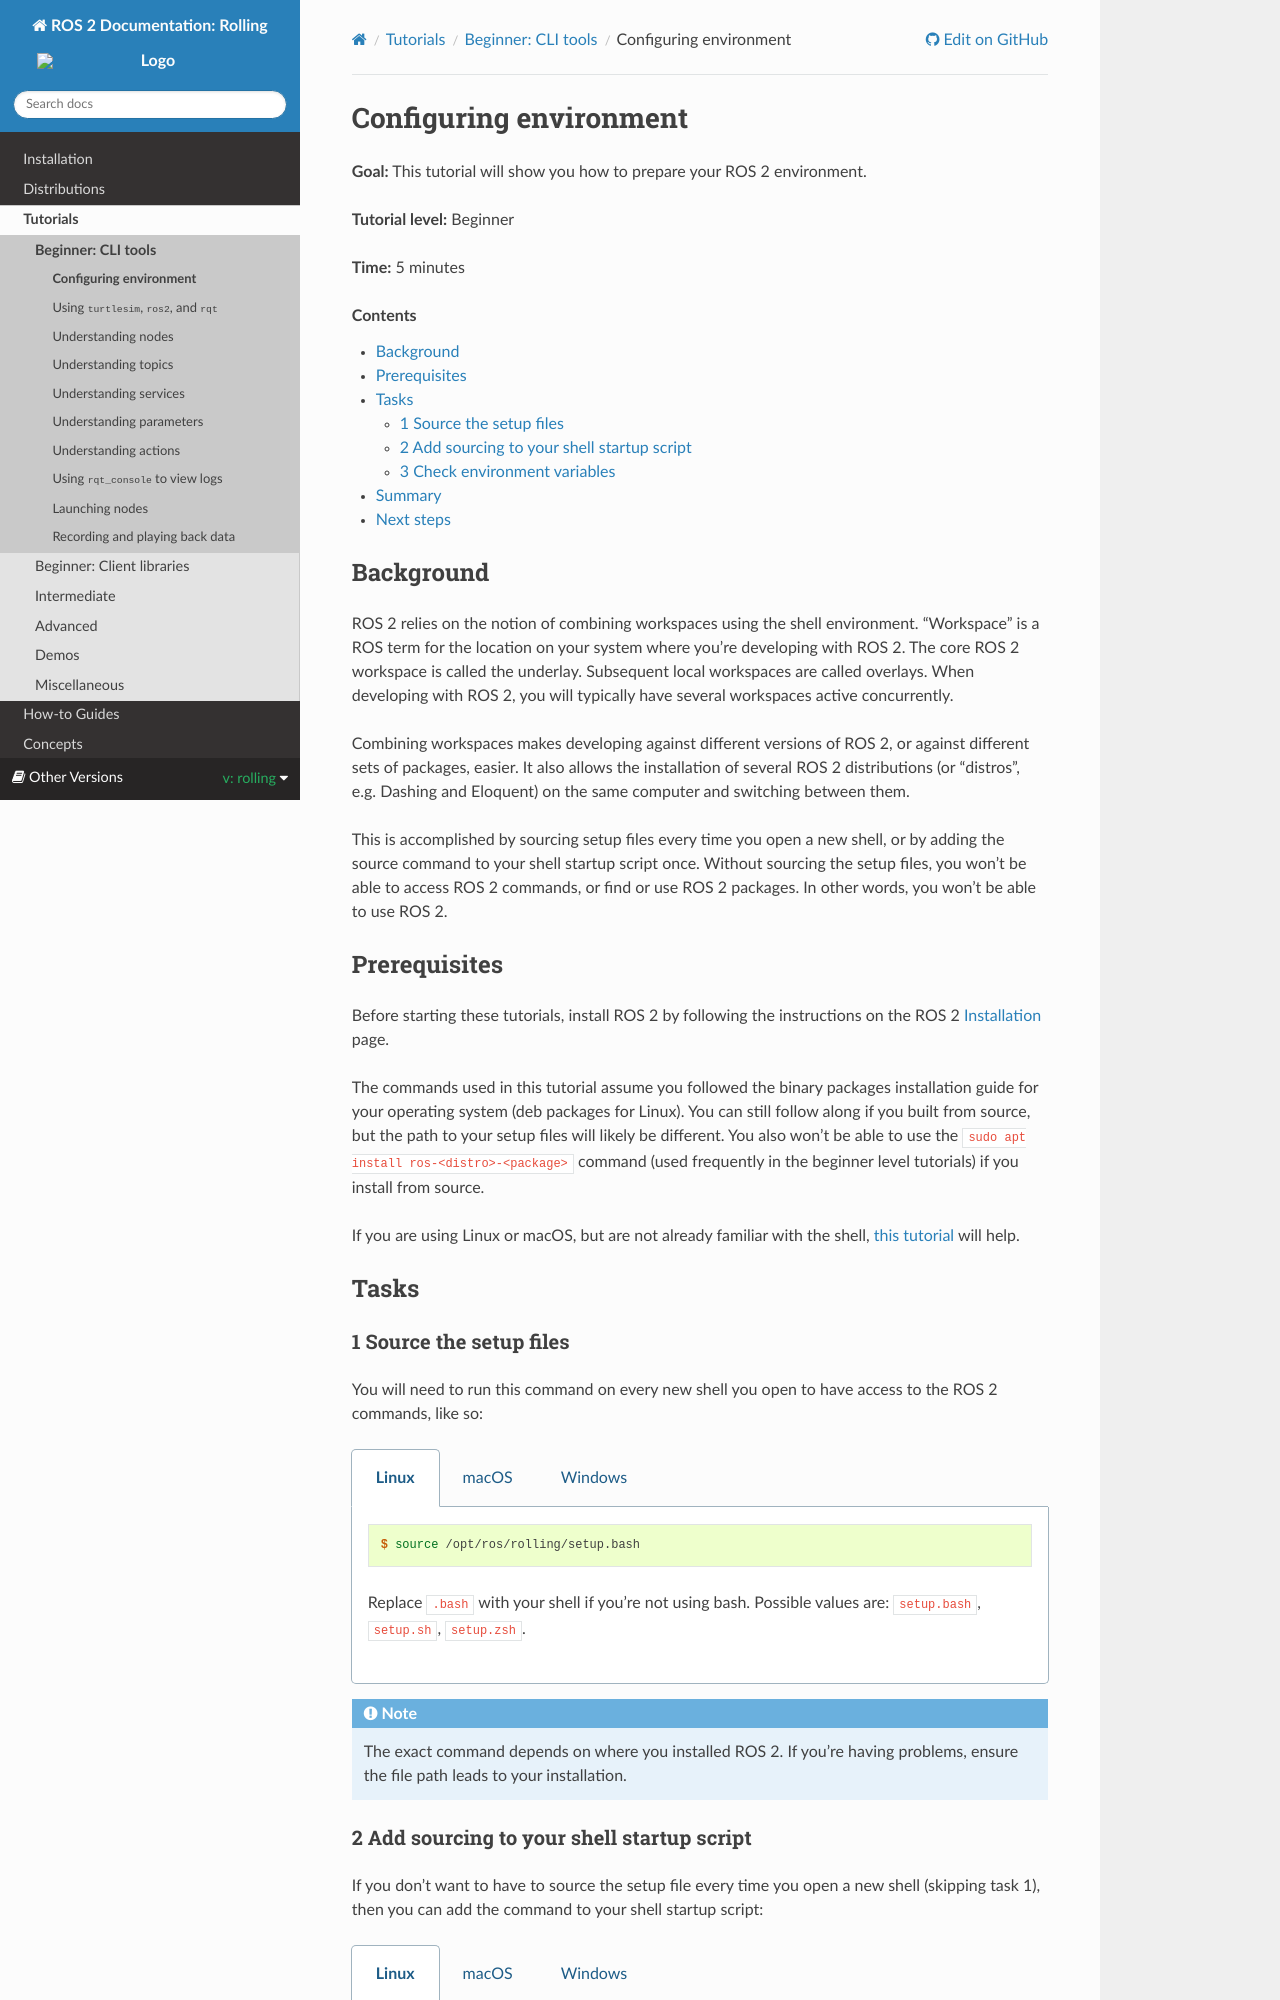

repository: robook-org/ros2_documentation · page: rolling/Tutorials/Beginner-CLI-Tools/Configuring-ROS2-Environment.html · generator: sphinx

.. redirect-from::

    Tutorials/Configuring-ROS2-Environment

.. _ConfigROS2:

Configuring environment
=======================

**Goal:** This tutorial will show you how to prepare your ROS 2 environment.

**Tutorial level:** Beginner

**Time:** 5 minutes

.. contents:: Contents
   :depth: 2
   :local:

Background
----------

ROS 2 relies on the notion of combining workspaces using the shell environment.
"Workspace" is a ROS term for the location on your system where you're developing with ROS 2.
The core ROS 2 workspace is called the underlay.
Subsequent local workspaces are called overlays.
When developing with ROS 2, you will typically have several workspaces active concurrently.

Combining workspaces makes developing against different versions of ROS 2, or against different sets of packages, easier.
It also allows the installation of several ROS 2 distributions (or "distros", e.g. Dashing and Eloquent) on the same computer and switching between them.

This is accomplished by sourcing setup files every time you open a new shell, or by adding the source command to your shell startup script once.
Without sourcing the setup files, you won't be able to access ROS 2 commands, or find or use ROS 2 packages.
In other words, you won't be able to use ROS 2.

Prerequisites
-------------

Before starting these tutorials, install ROS 2 by following the instructions on the ROS 2 :doc:`../../Installation` page.

The commands used in this tutorial assume you followed the binary packages installation guide for your operating system (deb packages for Linux).
You can still follow along if you built from source, but the path to your setup files will likely be different.
You also won't be able to use the ``sudo apt install ros-<distro>-<package>`` command (used frequently in the beginner level tutorials) if you install from source.

If you are using Linux or macOS, but are not already familiar with the shell, `this tutorial <https://www.linux.com/training-tutorials/bash-101-working-cli/>`__ will help.

Tasks
-----

1 Source the setup files
^^^^^^^^^^^^^^^^^^^^^^^^

You will need to run this command on every new shell you open to have access to the ROS 2 commands, like so:

.. tabs::

   .. group-tab:: Linux

      .. code-block:: console

        $ source /opt/ros/{DISTRO}/setup.bash


      Replace ``.bash`` with your shell if you're not using bash.
      Possible values are: ``setup.bash``, ``setup.sh``, ``setup.zsh``.

   .. group-tab:: macOS

      .. code-block:: console

        $ . ~/ros2_install/ros2-osx/setup.bash

   .. group-tab:: Windows

      .. code-block:: console

        $ call C:\dev\ros2\local_setup.bat

.. note::
    The exact command depends on where you installed ROS 2.
    If you're having problems, ensure the file path leads to your installation.
